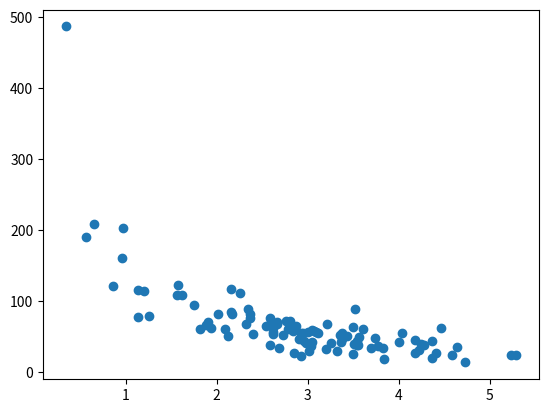

Reproduce this figure in Python.
import numpy
import matplotlib.pyplot as plt

numpy.random.seed(2)

x = numpy.random.normal(3, 1, 100)
y = numpy.random.normal(150, 40, 100) / x

# print(y)

plt.scatter(x, y)
plt.show()